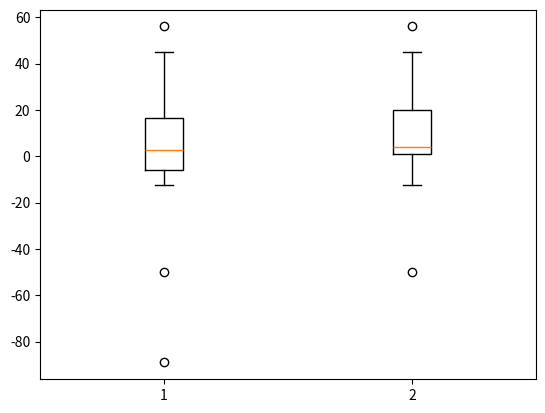

Python code for this plot:
import matplotlib.pyplot as plt
import numpy as np


lista_dados = [-0.5, 1.8, 43.8, 52, 2.6, 7.8, 9.8, -2.5]

n = len(lista_dados)
print("tamanha e", n)

lista_dados.sort()
print("ordenada", lista_dados)

print("menor valor", lista_dados[0])

valores = range(n)
oi = valores
for contador in valores:
    print(contador)

print("==================================================")
valores = range(n)
for contador in valores:
    print(contador, lista_dados[contador])

print("==================================================")

for contador in valores:
    if (lista_dados[contador] > 0):
        print(lista_dados[contador])

print("==================================================")

oi = range(n-1,0,-1)
print(oi)
for contador in oi:
    if (lista_dados[contador] > 0):
        print(lista_dados[contador])

print("==================================================")

lista_dados.append(4.5)
lista_dados.sort()
print(lista_dados)

print("==================================================")

dados = [45, 56, -89.0, 23.4, 1.5, 2.5, 5.5, 10.0, -50.0, 1.0]

dados.append(-12.5) #adicionar
dados.sort()
print(dados)
print("==================================================")
Q1 = np.percentile(dados,25, method="averaged_inverted_cdf")
Q3 = np.percentile(dados,75, method="averaged_inverted_cdf")
dq = Q3 - Q1

lim_inf = np.fmax(dados[0], Q1 - 1.5*dq)
lim_sup = np.fmin(dados[-1], Q3 + 1.5*dq)

print("inferior",lim_inf)
print("superior",lim_sup)

dados_sem = []
valores = range(len(dados))
for contador in valores:
    if (dados[contador] >= lim_inf) and (dados[contador] <= lim_sup):
        dados_sem.append(dados[contador])

diagrama = plt.boxplot([dados, dados_sem])
plt.show()